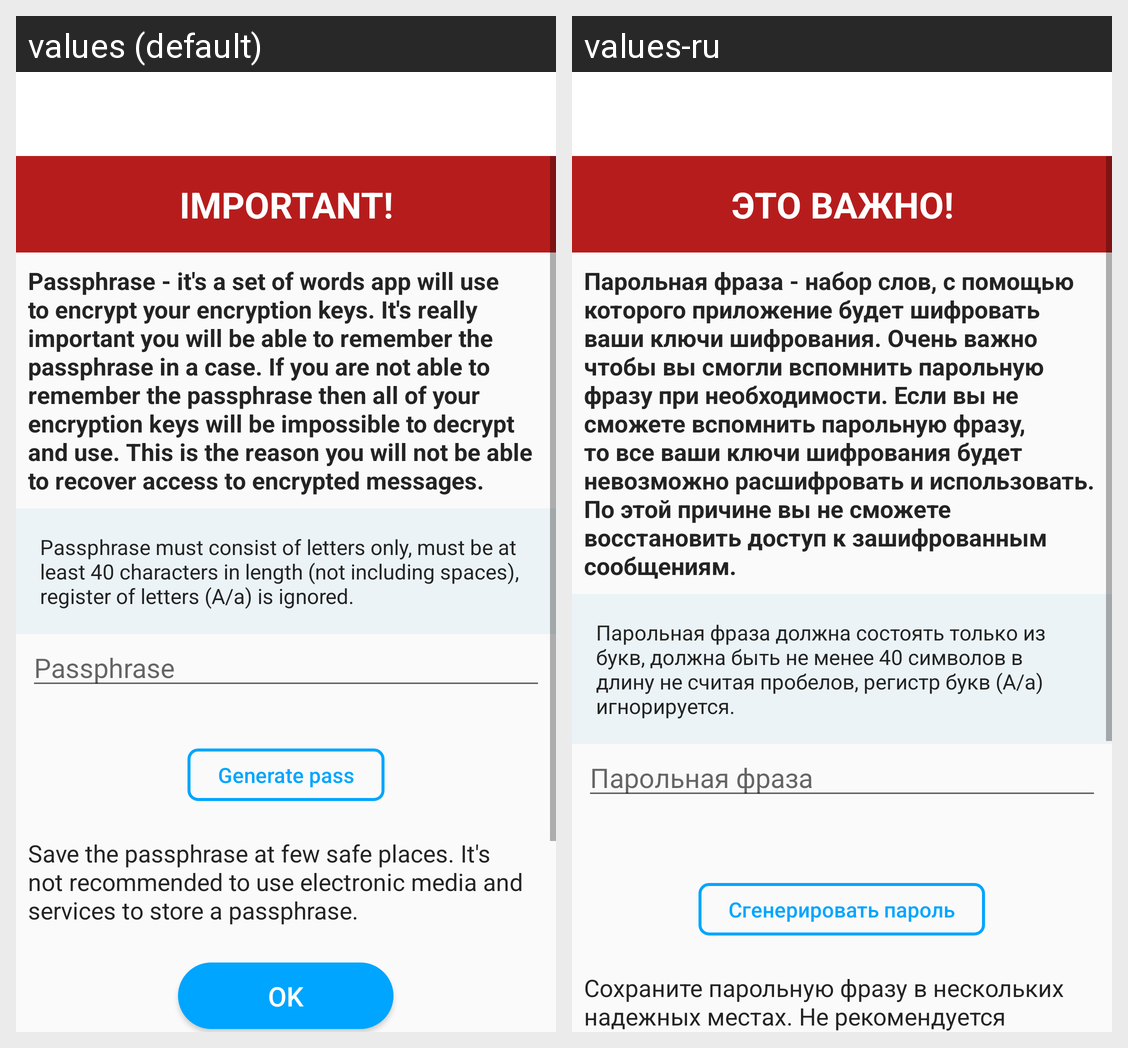

Strings drawn on this Android screen and how each of the app's shown locales translates them:
Android screen res/layout/activity_set_pass_phrase.xml rendered under 2 locales, left to right: values (default), values-ru. Device: Nexus 5 (rendered at 1080×1920; each locale shown at half size, 540×960, under a caption strip naming it); theme AppTheme.
Strings drawn on this screen, with the default value and each locale's value (text and hints the layout hard-codes, and strings that could not be matched under every locale, appear in the picture but are not listed):

important
  values: IMPORTANT!
  values-ru: ЭТО ВАЖНО!

pass_phrase_description
  values: Passphrase - it's a set of words app will use to encrypt your encryption keys. It's really important you will be able to remember the passphrase in a case. If you are not able to remember the passphrase then all of your encryption keys will be impossible to decrypt and use. This is the reason you will not be able to recover access to encrypted messages.
  values-ru: Парольная фраза - набор слов, с помощью которого приложение будет шифровать ваши ключи шифрования. Очень важно чтобы вы смогли вспомнить парольную фразу при необходимости. Если вы не сможете вспомнить парольную фразу, то все ваши ключи шифрования будет невозможно расшифровать и использовать. По этой причине вы не сможете восстановить доступ к зашифрованным сообщениям.

pass_phrase_conditions
  values: Passphrase must consist of letters only, must be at least 40 characters in length (not including spaces), register of letters (A/a) is ignored.
  values-ru: Парольная фраза должна состоять только из букв, должна быть не менее 40 символов в длину не считая пробелов, регистр букв (А/а) игнорируется.

passphrase
  values: Passphrase
  values-ru: Парольная фраза

generate_pass
  values: Generate pass
  values-ru: Сгенерировать пароль

pass_phrase_save_hint
  values: Save the passphrase at few safe places. It's not recommended to use electronic media and services to store a passphrase.
  values-ru: Сохраните парольную фразу в нескольких надежных местах. Не рекомендуется использовать электронные носители и сервисы для хранения парольной фразы.
